Labelled photos from "clear_road_signs", an image-classification folder in MachineLearningVisionRG/GRATS. The possible labels are: no entry, no left turn, no parking, no right turn, stop.

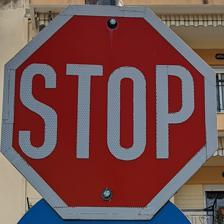
Label: stop

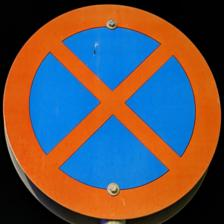
Label: no parking

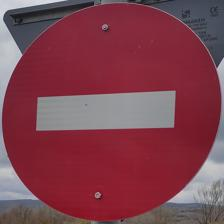
Label: no entry

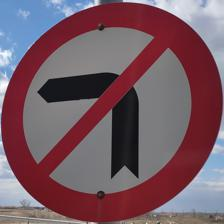
Label: no left turn

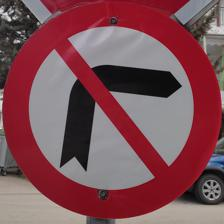
Label: no right turn

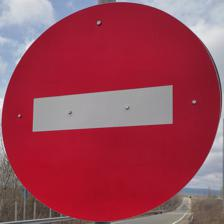
Label: no entry
